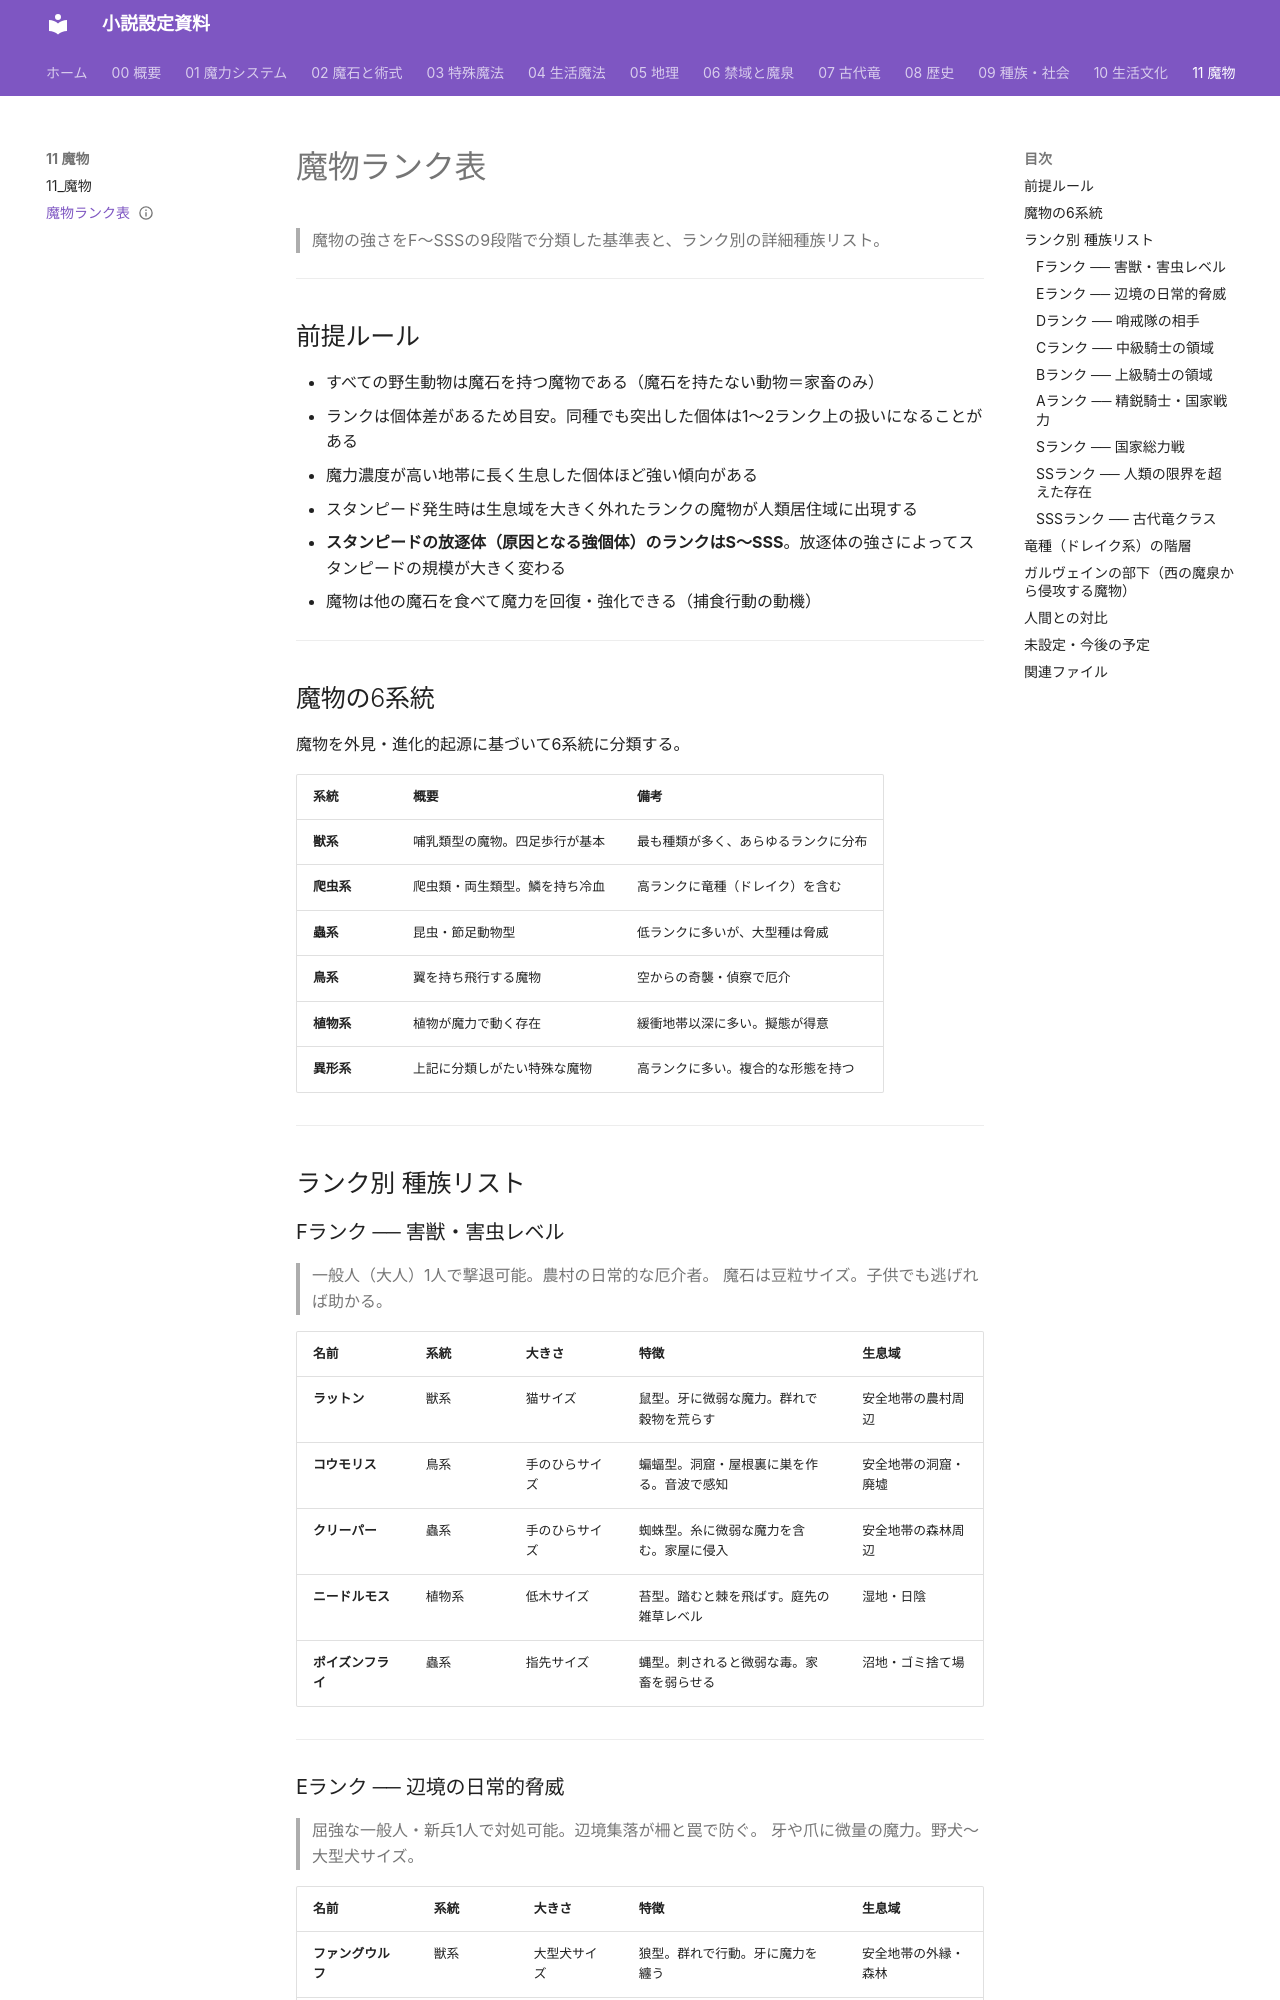

repository: annachloe2025/shosetu · page: 11_魔物/魔物ランク表/index.html · generator: mkdocs

---
type: 魔物
aliases: [魔物ランク表]
tags:
  - 魔物
status: 設計中
---
# 魔物ランク表

> 魔物の強さをF〜SSSの9段階で分類した基準表と、ランク別の詳細種族リスト。

---

## 前提ルール

- すべての野生動物は魔石を持つ魔物である（魔石を持たない動物＝家畜のみ）
- ランクは個体差があるため目安。同種でも突出した個体は1〜2ランク上の扱いになることがある
- 魔力濃度が高い地帯に長く生息した個体ほど強い傾向がある
- スタンピード発生時は生息域を大きく外れたランクの魔物が人類居住域に出現する
- **スタンピードの放逐体（原因となる強個体）のランクはS〜SSS**。放逐体の強さによってスタンピードの規模が大きく変わる
- 魔物は他の魔石を食べて魔力を回復・強化できる（捕食行動の動機）

---

## 魔物の6系統

魔物を外見・進化的起源に基づいて6系統に分類する。

| 系統 | 概要 | 備考 |
|------|------|------|
| **獣系** | 哺乳類型の魔物。四足歩行が基本 | 最も種類が多く、あらゆるランクに分布 |
| **爬虫系** | 爬虫類・両生類型。鱗を持ち冷血 | 高ランクに竜種（ドレイク）を含む |
| **蟲系** | 昆虫・節足動物型 | 低ランクに多いが、大型種は脅威 |
| **鳥系** | 翼を持ち飛行する魔物 | 空からの奇襲・偵察で厄介 |
| **植物系** | 植物が魔力で動く存在 | 緩衝地帯以深に多い。擬態が得意 |
| **異形系** | 上記に分類しがたい特殊な魔物 | 高ランクに多い。複合的な形態を持つ |

---

## ランク別 種族リスト

### Fランク ── 害獣・害虫レベル

> 一般人（大人）1人で撃退可能。農村の日常的な厄介者。
> 魔石は豆粒サイズ。子供でも逃げれば助かる。

| 名前 | 系統 | 大きさ | 特徴 | 生息域 |
|------|------|--------|------|--------|
| **ラットン** | 獣系 | 猫サイズ | 鼠型。牙に微弱な魔力。群れで穀物を荒らす | 安全地帯の農村周辺 |
| **コウモリス** | 鳥系 | 手のひらサイズ | 蝙蝠型。洞窟・屋根裏に巣を作る。音波で感知 | 安全地帯の洞窟・廃墟 |
| **クリーパー** | 蟲系 | 手のひらサイズ | 蜘蛛型。糸に微弱な魔力を含む。家屋に侵入 | 安全地帯の森林周辺 |
| **ニードルモス** | 植物系 | 低木サイズ | 苔型。踏むと棘を飛ばす。庭先の雑草レベル | 湿地・日陰 |
| **ポイズンフライ** | 蟲系 | 指先サイズ | 蝿型。刺されると微弱な毒。家畜を弱らせる | 沼地・ゴミ捨て場 |

---
